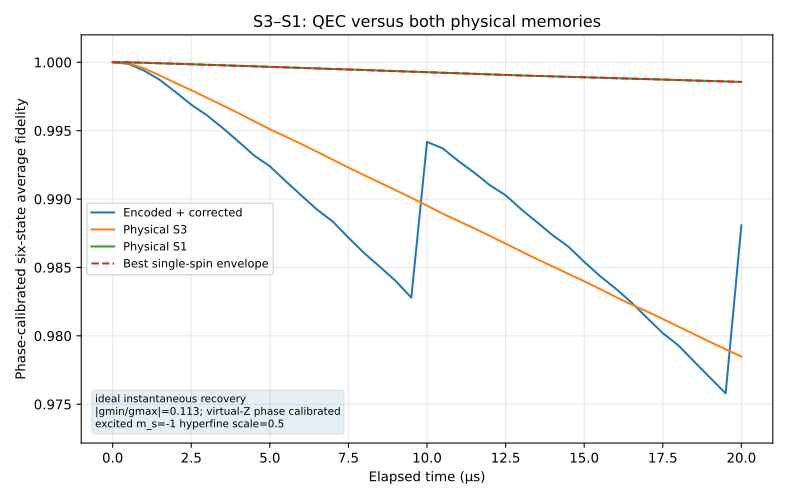

The table this chart was drawn from, first rows:
t_us, qec_average_fidelity_phase_calibrated, S3_average_fidelity_phase_calibrated, S1_average_fidelity_phase_calibrated, best_single_average_fidelity, qec_minus_best_single, recovery_count
0, 1, 1, 1, 1, 1.11022302463e-16, 0
0.5, 0.9999, 0.9999, 1, 1, -0.0001106, 0
1, 0.9994, 0.9996, 1, 1, -0.0005787, 0
1.5, 0.9987, 0.999, 0.9999, 0.9999, -0.001217, 0
2, 0.9978, 0.9985, 0.9999, 0.9999, -0.002065, 0
2.5, 0.9969, 0.998, 0.9999, 0.9999, -0.002956, 0
3, 0.9961, 0.9974, 0.9998, 0.9998, -0.003693, 0
3.5, 0.9952, 0.9968, 0.9998, 0.9998, -0.004584, 0
4, 0.9942, 0.9963, 0.9997, 0.9997, -0.005532, 0
4.5, 0.9932, 0.9957, 0.9997, 0.9997, -0.006522, 0
5, 0.9924, 0.9951, 0.9997, 0.9997, -0.007267, 0
5.5, 0.9913, 0.9946, 0.9996, 0.9996, -0.008313, 0
6, 0.9903, 0.994, 0.9996, 0.9996, -0.009319, 0
6.5, 0.9892, 0.9935, 0.9995, 0.9995, -0.01032, 0
7, 0.9884, 0.9929, 0.9995, 0.9995, -0.01115, 0
7.5, 0.9872, 0.9923, 0.9995, 0.9995, -0.01229, 0
8, 0.986, 0.9917, 0.9994, 0.9994, -0.01338, 0
8.5, 0.985, 0.9912, 0.9994, 0.9994, -0.01434, 0
9, 0.984, 0.9906, 0.9994, 0.9994, -0.01533, 0
9.5, 0.9828, 0.9901, 0.9993, 0.9993, -0.01653, 0
10, 0.9942, 0.9895, 0.9993, 0.9993, -0.005098, 1
10.5, 0.9937, 0.9889, 0.9992, 0.9992, -0.005532, 1
11, 0.9928, 0.9884, 0.9992, 0.9992, -0.006415, 1
11.5, 0.9919, 0.9879, 0.9992, 0.9992, -0.007222, 1
12, 0.991, 0.9873, 0.9991, 0.9991, -0.008103, 1
12.5, 0.9903, 0.9867, 0.9991, 0.9991, -0.008794, 1
13, 0.9892, 0.9862, 0.999, 0.999, -0.009786, 1
13.5, 0.9883, 0.9856, 0.999, 0.999, -0.0107, 1
14, 0.9874, 0.9851, 0.999, 0.999, -0.01162, 1
14.5, 0.9865, 0.9845, 0.9989, 0.9989, -0.01242, 1
15, 0.9854, 0.984, 0.9989, 0.9989, -0.01349, 1
15.5, 0.9844, 0.9834, 0.9989, 0.9989, -0.01449, 1
16, 0.9835, 0.9828, 0.9988, 0.9988, -0.01538, 1
16.5, 0.9824, 0.9823, 0.9988, 0.9988, -0.01635, 1
17, 0.9813, 0.9818, 0.9988, 0.9988, -0.01746, 1
17.5, 0.9802, 0.9812, 0.9987, 0.9987, -0.01854, 1
18, 0.9793, 0.9807, 0.9987, 0.9987, -0.0194, 1
18.5, 0.9781, 0.9801, 0.9987, 0.9987, -0.02055, 1
19, 0.9769, 0.9796, 0.9986, 0.9986, -0.02168, 1
19.5, 0.9758, 0.979, 0.9986, 0.9986, -0.0228, 1
20, 0.9881, 0.9785, 0.9986, 0.9986, -0.01048, 2
